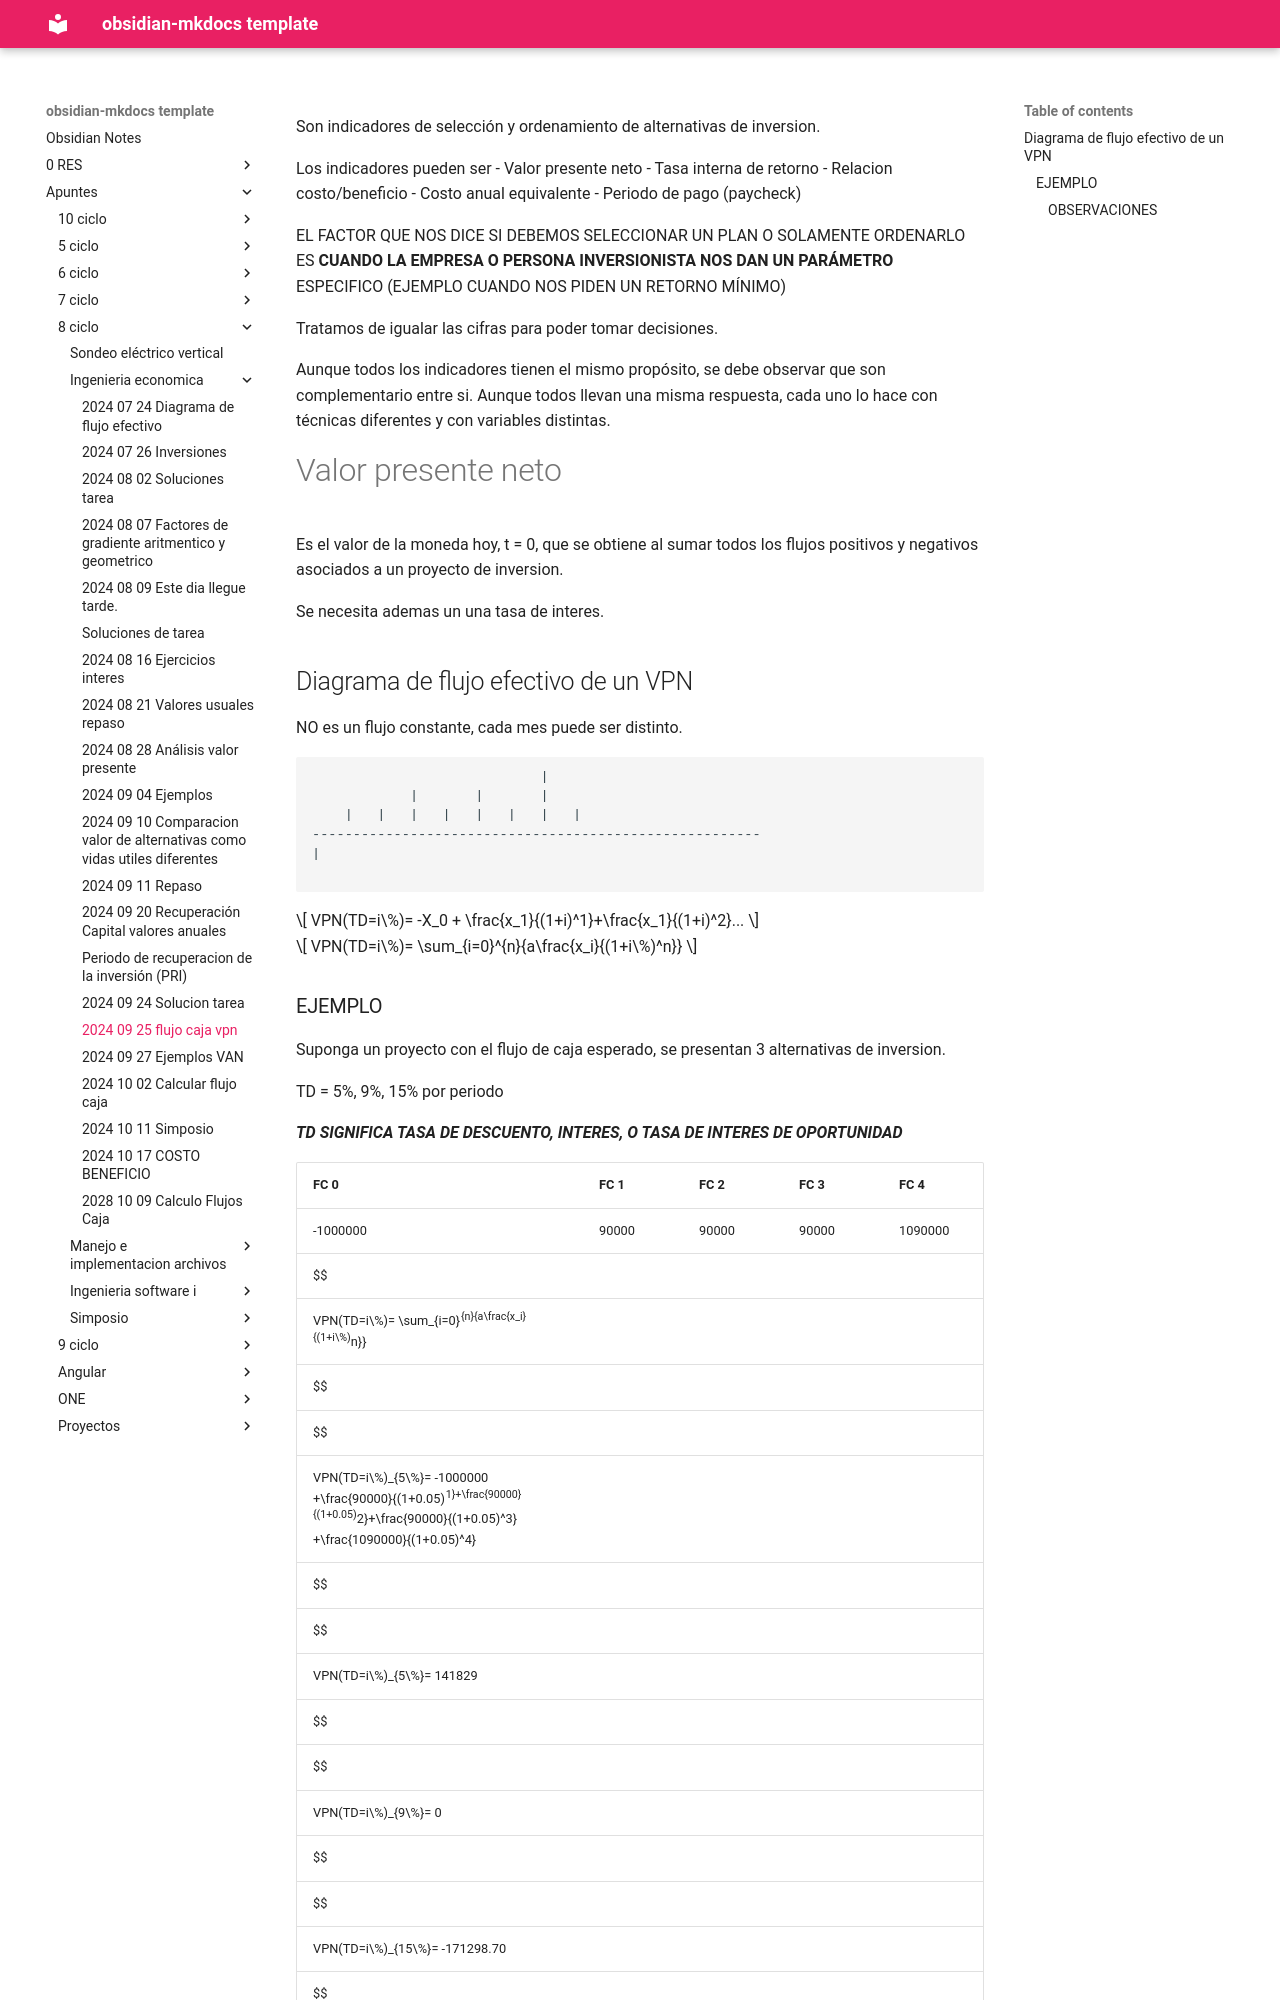

repository: daniel-baf/url-notas · page: Apuntes/8-ciclo/Ingenieria-economica/2024-09-25-flujo-caja-vpn/index.html · generator: mkdocs

Son indicadores de selección y ordenamiento de alternativas de inversion.

Los indicadores pueden ser
- Valor presente neto
- Tasa interna de retorno
-  Relacion costo/beneficio
- Costo anual equivalente
- Periodo de pago (paycheck)


EL FACTOR QUE NOS DICE SI DEBEMOS SELECCIONAR UN PLAN O SOLAMENTE ORDENARLO ES **CUANDO LA EMPRESA O PERSONA INVERSIONISTA NOS DAN UN PARÁMETRO** ESPECIFICO (EJEMPLO CUANDO NOS PIDEN UN RETORNO MÍNIMO)

Tratamos de igualar las cifras para poder tomar decisiones.

Aunque todos los indicadores tienen el mismo propósito, se debe observar que son complementario entre si.
Aunque todos llevan una misma respuesta, cada uno lo hace con técnicas diferentes y con variables distintas.

# Valor presente neto

Es el valor de la moneda hoy, t = 0, que se obtiene al sumar todos los flujos positivos y negativos asociados a un proyecto de inversion.

Se necesita ademas un una tasa de interes.

## Diagrama de flujo efectivo de un VPN

NO es un flujo constante, cada mes puede ser distinto.

```
							|
			|		|		|
	|	|	|	|	|	|	|	|
-------------------------------------------------------
|

```

$$
VPN(TD=i\%)= -X_0 + \frac{x_1}{(1+i)^1}+\frac{x_1}{(1+i)^2}...
$$

$$
VPN(TD=i\%)= \sum_{i=0}^{n}{a\frac{x_i}{(1+i\%)^n}}
$$
